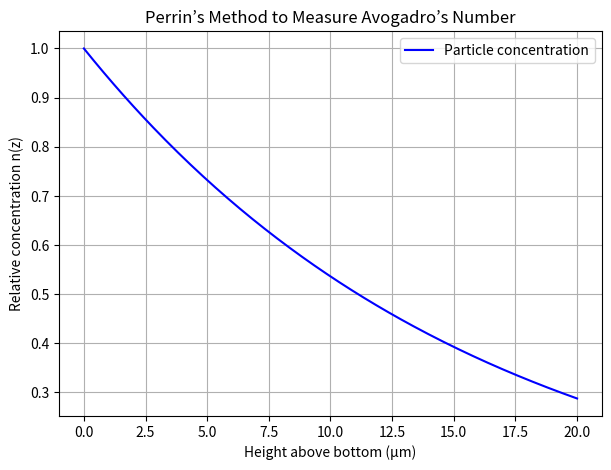

Reproduce this figure in Python.
import numpy as np
import matplotlib.pyplot as plt

def main():
    print("🔬 Perrin’s Experiment and the Discovery of Avogadro’s Number 🔬\n")
    print("Principle:")
    print(" - Colloidal particles suspended in liquid settle under gravity.")
    print(" - Their concentration follows Boltzmann’s distribution law:")
    print("     n(z) = n(0) * exp(-m g z / (k_B T))")
    print(" - From the slope, we find Boltzmann’s constant k_B.")
    print(" - Then, using R = N_A * k_B, Avogadro’s number N_A is determined.\n")
    
    # Constants
    R = 8.314      # J/mol·K (Gas constant)
    T = 298        # K (room temperature)
    g = 9.81       # m/s²
    rho_particle = 1.05e3   # density of particle (kg/m³) ~ latex particle
    rho_fluid = 1.00e3      # density of water (kg/m³)
    r = 0.5e-6     # particle radius (m)

    # Effective mass of one particle
    volume = (4/3) * np.pi * r**3
    m = (rho_particle - rho_fluid) * volume

    print("Experimental Setup:")
    print(f" - Particle radius r = {r:.2e} m")
    print(f" - Density difference Δρ = {(rho_particle - rho_fluid):.1f} kg/m³")
    print(f" - Effective mass m = {m:.2e} kg\n")

    # Generate concentration profile
    z = np.linspace(0, 20e-6, 200)  # height (m)
    kB_real = 1.38e-23              # true Boltzmann constant
    n0 = 1.0                        # arbitrary concentration
    n = n0 * np.exp(-m*g*z/(kB_real*T))

    # Fit slope to extract k_B
    slope, _ = np.polyfit(z, np.log(n), 1)
    kB_measured = -m*g/slope
    N_A_measured = R / kB_measured

    print("Results from Simulation:")
    print(f" - True Boltzmann constant k_B = {kB_real:.3e} J/K")
    print(f" - Measured Boltzmann constant k_B = {kB_measured:.3e} J/K")
    print(f" - Avogadro’s number N_A = {N_A_measured:.3e} mol⁻¹")
    print("\nKnown value: N_A ≈ 6.022×10^23 mol⁻¹")

    # Visualization
    plt.figure(figsize=(7,5))
    plt.plot(z*1e6, n, "b", label="Particle concentration")
    plt.xlabel("Height above bottom (µm)")
    plt.ylabel("Relative concentration n(z)")
    plt.title("Perrin’s Method to Measure Avogadro’s Number")
    plt.legend()
    plt.grid(True)
    plt.show()

if __name__ == "__main__":
    main()
